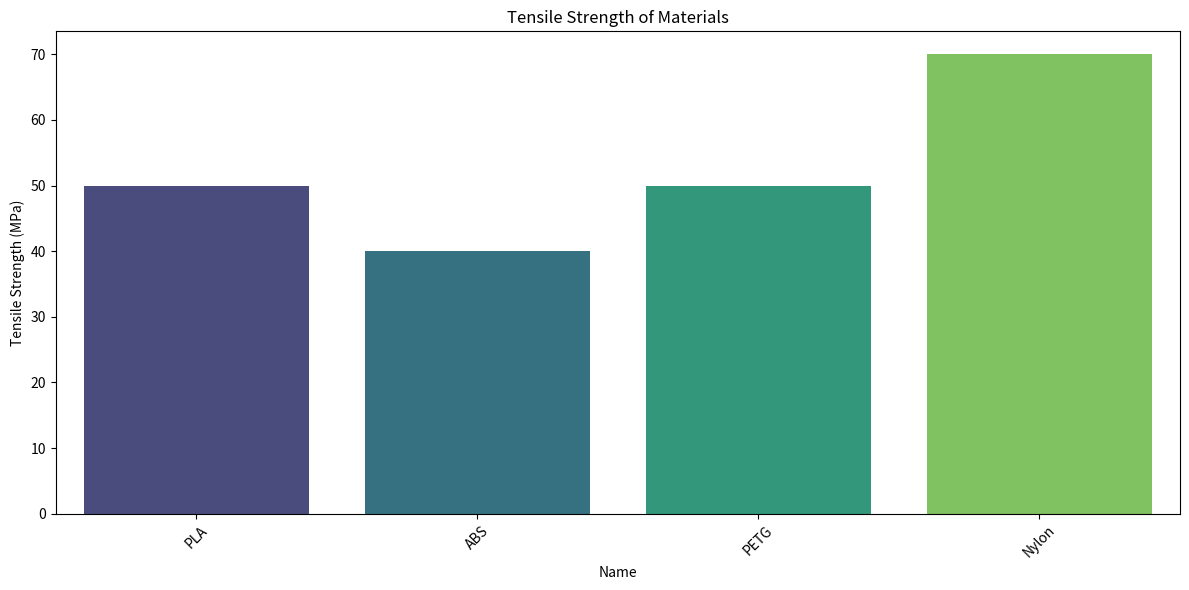
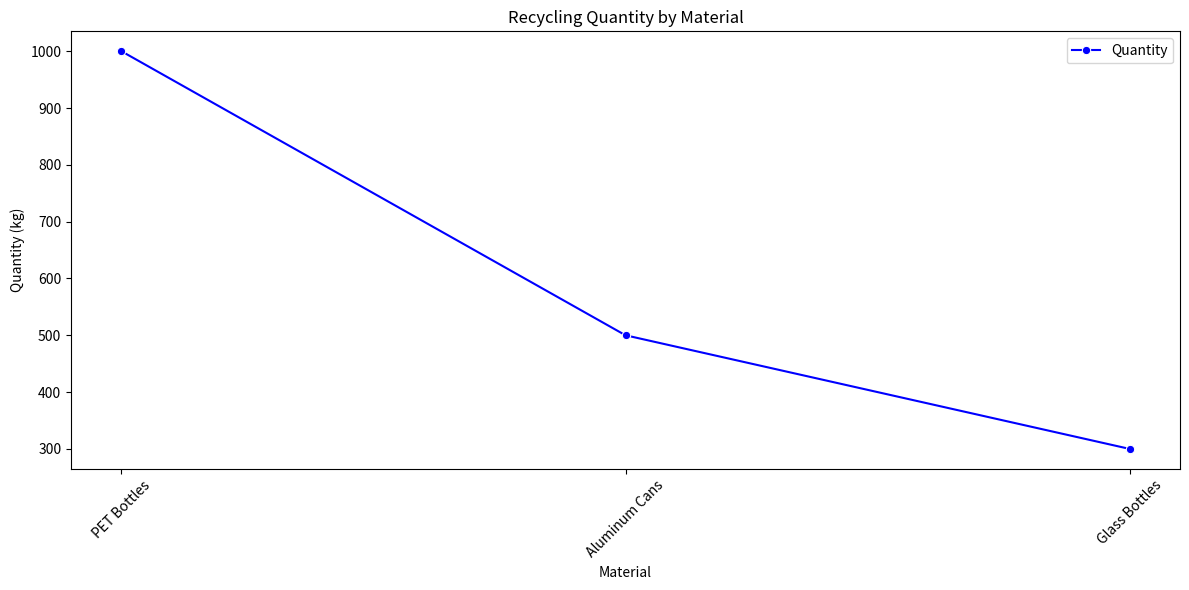
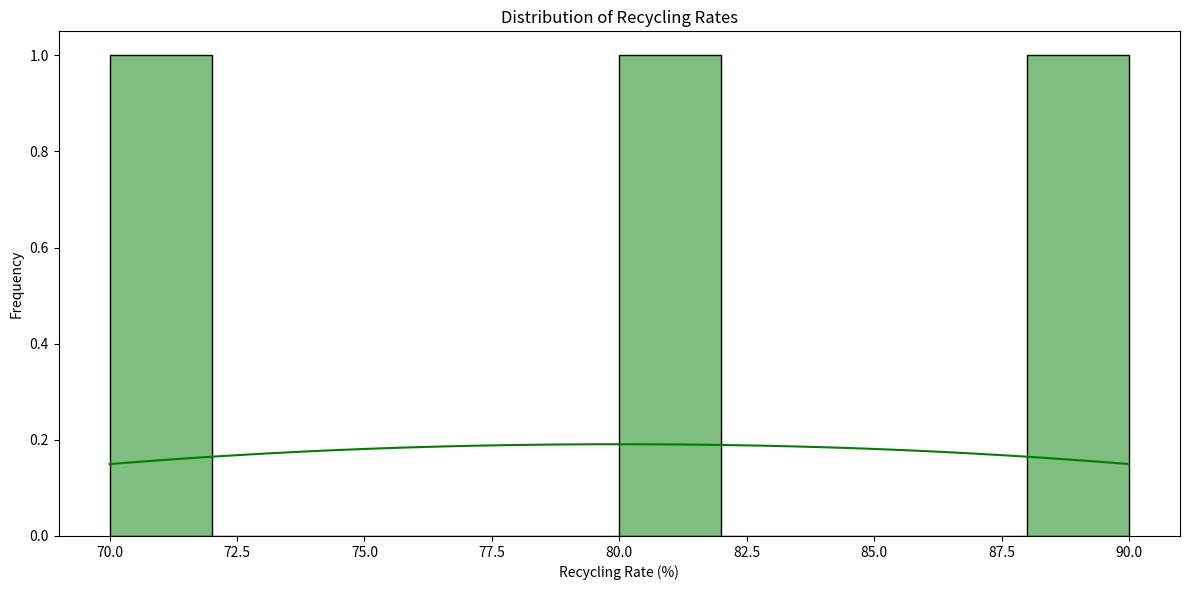

These figures' Python source, in order:
# data_visualization.py

import pandas as pd
import matplotlib.pyplot as plt
import seaborn as sns

class DataVisualizer:
    def __init__(self, materials_data, recycling_data):
        self.materials_data = materials_data
        self.recycling_data = recycling_data

    def plot_material_properties(self):
        """Visualize material properties such as tensile strength and cost."""
        materials_df = pd.DataFrame(self.materials_data, columns=[
            "Name", "Density", "Melting Point", "Tensile Strength", "Cost", "Compatibility", "Environmental Impact", "Availability"
        ])
        
        plt.figure(figsize=(12, 6))
        sns.barplot(x='Name', y='Tensile Strength', data=materials_df, palette='viridis')
        plt.title('Tensile Strength of Materials')
        plt.ylabel('Tensile Strength (MPa)')
        plt.xticks(rotation=45)
        plt.tight_layout()
        plt.show()

    def plot_recycling_trends(self):
        """Visualize recycling trends over the years."""
        recycling_df = pd.DataFrame(self.recycling_data, columns=[
            "Material", "Type", "Quantity", "Recycling Rate"
        ])
        
        plt.figure(figsize=(12, 6))
        sns.lineplot(data=recycling_df, x='Material', y='Quantity', marker='o', label='Quantity', color='blue')
        plt.title('Recycling Quantity by Material')
        plt.ylabel('Quantity (kg)')
        plt.xticks(rotation=45)
        plt.tight_layout()
        plt.show()

    def plot_recycling_rate_distribution(self):
        """Visualize the distribution of recycling rates."""
        recycling_df = pd.DataFrame(self.recycling_data, columns=[
            "Material", "Type", "Quantity", "Recycling Rate"
        ])
        
        plt.figure(figsize=(12, 6))
        sns.histplot(recycling_df['Recycling Rate'], bins=10, kde=True, color='green')
        plt.title('Distribution of Recycling Rates')
        plt.xlabel('Recycling Rate (%)')
        plt.ylabel('Frequency')
        plt.tight_layout()
        plt.show()

# Example usage
if __name__ == "__main__":
    # Sample materials data (name, density, melting_point, tensile_strength, cost, compatibility, environmental_impact, availability)
    materials_data = [
        ("PLA", 1.24, 180, 50, 20, ["FDM"], 3, 8),
        ("ABS", 1.04, 220, 40, 25, ["FDM"], 5, 7),
        ("PETG", 1.27, 230, 50, 30, ["FDM", "SLS"], 4, 9),
        ("Nylon", 1.15, 260, 70, 35, ["FDM", "SLS"], 6, 6)
    ]

    # Sample recycling data (name, type, quantity, recycling_rate)
    recycling_data = [
        ("PET Bottles", "Plastic", 1000, 80),
        ("Aluminum Cans", "Metal", 500, 90),
        ("Glass Bottles", "Glass", 300, 70)
    ]

    # Create a DataVisualizer instance
    visualizer = DataVisualizer(materials_data, recycling_data)

    # Generate visualizations
    visualizer.plot_material_properties()
    visualizer.plot_recycling_trends()
    visualizer.plot_recycling_rate_distribution()
